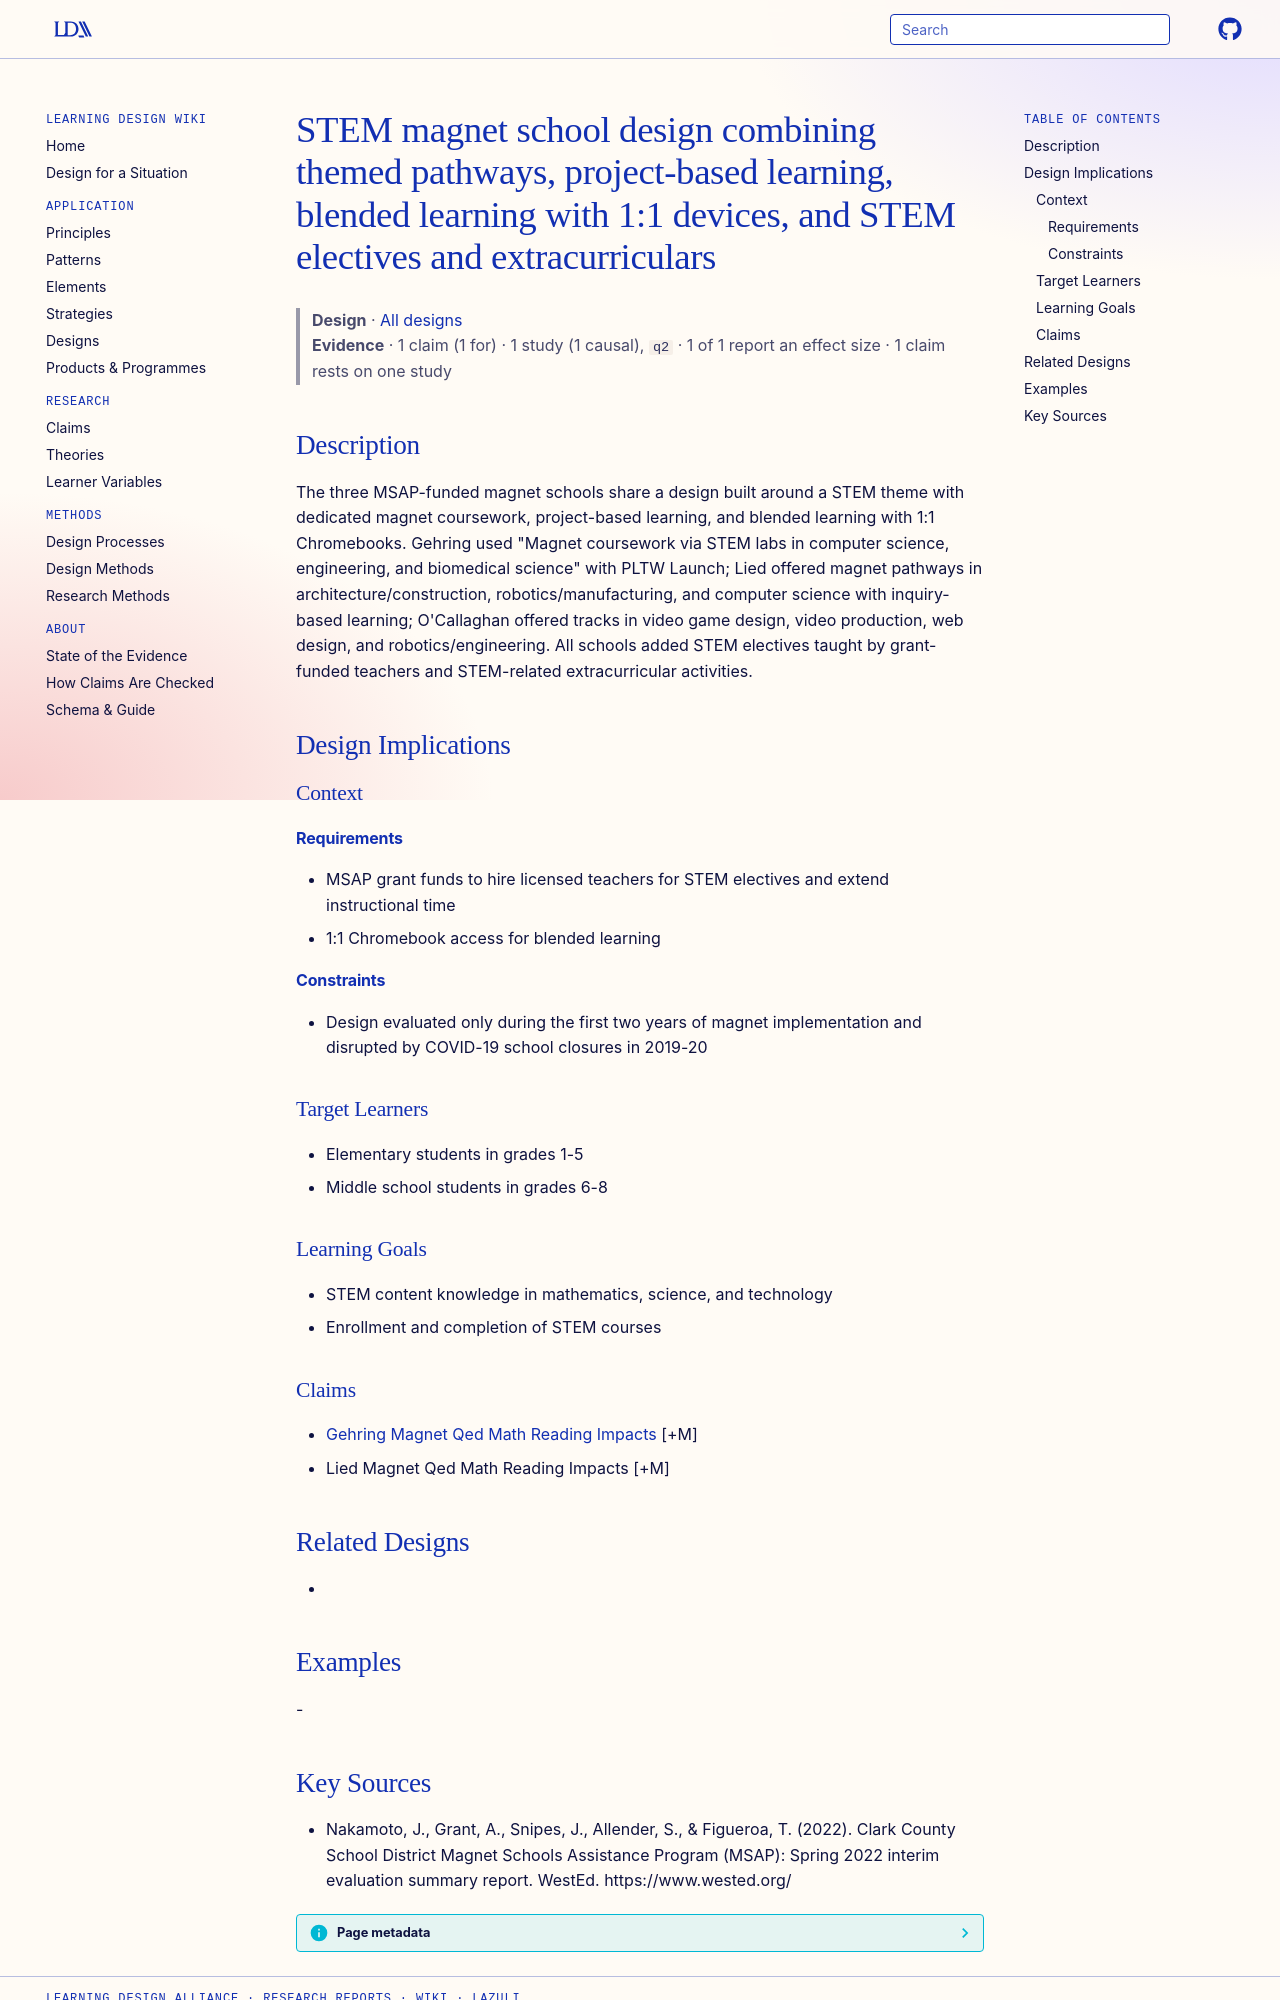

repository: Learning-Design-Alliance/learning-wiki · page: designs/stem-magnet-school-design-pbl-blended-learning/index.html · generator: mkdocs

---
type: design
id: stem-magnet-school-design-pbl-blended-learning
title: "STEM magnet school design combining themed pathways, project-based learning, blended learning with 1:1 devices, and STEM electives and extracurriculars"
description: "The three MSAP-funded magnet schools share a design built around a STEM theme with dedicated magnet coursework, project-based learning, and blended learning with 1:1 Chromebooks."
status: review
generated:
  by: "process:settle-candidates"
  at: 2026-10-09
sources:
  - id: nakamoto-2022
    resource: "https://www.wested.org/"
    title: "Nakamoto, J., Grant, A., Snipes, J., Allender, S., & Figueroa, T. (2022). Clark County School District Magnet Schools Assistance Program (MSAP): Spring 2022 interim evaluation summary report. WestEd. https://www.wested.org/"
    author: "Nakamoto, J., Grant, A., Snipes, J., Allender, S., & Figueroa, T"
---

# STEM magnet school design combining themed pathways, project-based learning, blended learning with 1:1 devices, and STEM electives and extracurriculars

> **Design** · [All designs](index.md)
> **Evidence** · 1 claim (1 for) · 1 study (1 causal), `q2` · 1 of 1 report an effect size · 1 claim rests on one study

## Description
The three MSAP-funded magnet schools share a design built around a STEM theme with dedicated magnet coursework, project-based learning, and blended learning with 1:1 Chromebooks. Gehring used "Magnet coursework via STEM labs in computer science, engineering, and biomedical science" with PLTW Launch; Lied offered magnet pathways in architecture/construction, robotics/manufacturing, and computer science with inquiry-based learning; O'Callaghan offered tracks in video game design, video production, web design, and robotics/engineering. All schools added STEM electives taught by grant-funded teachers and STEM-related extracurricular activities.

## Design Implications

### Context
#### Requirements
- MSAP grant funds to hire licensed teachers for STEM electives and extend instructional time
- 1:1 Chromebook access for blended learning
#### Constraints
- Design evaluated only during the first two years of magnet implementation and disrupted by COVID-19 school closures in 2019-20

### Target Learners
- Elementary students in grades 1-5
- Middle school students in grades 6-8

### Learning Goals
- STEM content knowledge in mathematics, science, and technology
- Enrollment and completion of STEM courses

### Claims
- [Gehring Magnet Qed Math Reading Impacts](../claims/gehring-magnet-qed-math-reading-impacts.md) [+M]
- Lied Magnet Qed Math Reading Impacts [+M]

## Related Designs
- 

## Examples
-
